pico-8 play session: hold ← + tap ❎, after a click and taps of 🅾, ❎, 🅾+❎, 🅾 in the second before t = 0

[t = 1 s] hold ← ~1s, tap ❎ ~2×
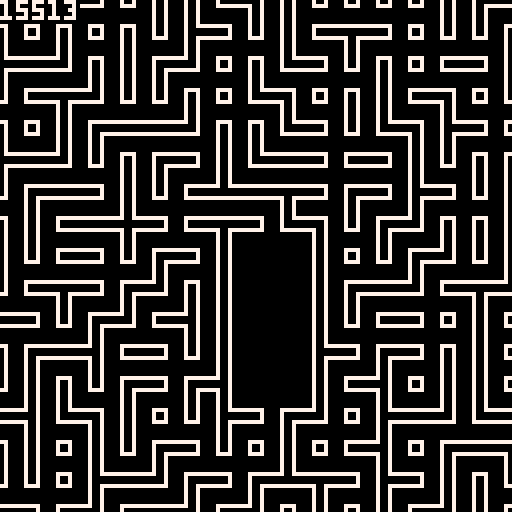
[t = 4 s] hold ← ~4s, tap ❎ ~7×
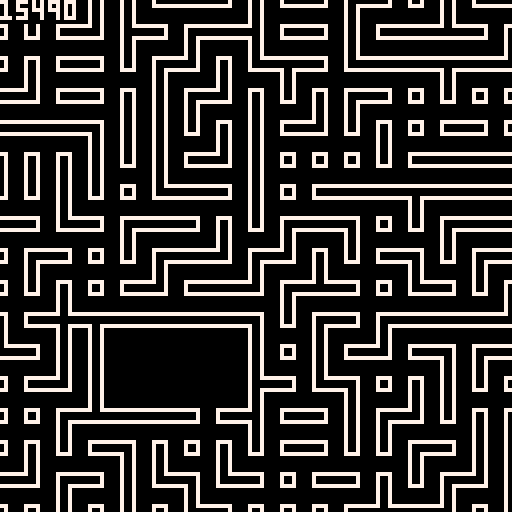
[t = 6 s] hold ← ~6s, tap ❎ ~10×
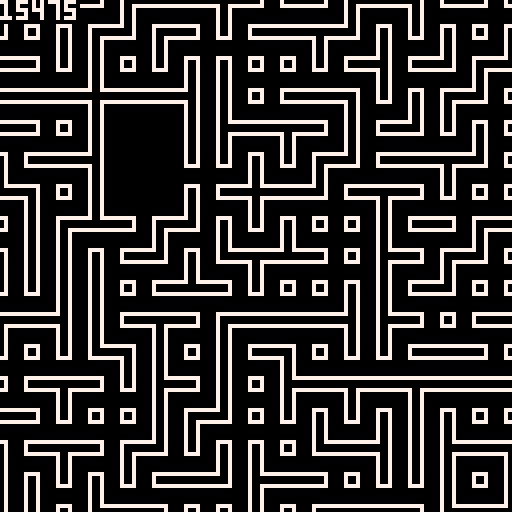
[t = 8 s] hold ← ~8s, tap ❎ ~14×
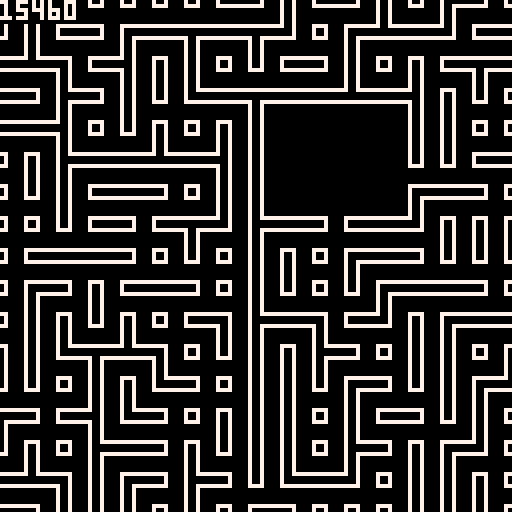

pico-8 cartridge
version 42
__lua__
srandnum = rnd(32489)

function _init()
		srand(srandnum)
		room_init()
		game_over=false
end

function _draw()
    cls()
   	room_gen()
    print_tiles()
   	if btn(➡️) then
   		srandnum += 1
	    clear_tiles()
	    _init(srandnum)
	  		room_gen()
     print_tiles()             
    end
    if btn(⬅️) then
   		srandnum -= 1
	    clear_tiles()
	    _init(srandnum)
	  		room_gen()
     print_tiles()             
    end
    
				map(0, 0, 0, 0, 16, 16)
				rectfill(0,0,19,5, 0)
				print(flr(srandnum), 7)
				
end

-->8

tiles = {
{left=true, up=false, right=true, down=false, id=001}, -- horizonal straight
{left=false, up=true, right=false, down=true, id=002}, -- vertical straight
		
{left=false, up=true, right=true, down=false, id=003}, -- up-right corner
{left=true, up=true, right=false, down=false, id=004}, -- up-left corner
{left=false, up=false, right=true, down=true, id=005}, -- down-right corner
{left=true, up=false, right=false, down=true, id=006}, -- down-left corner
		
{left=true, up=true, right=false, down=true, id=007}, -- left t
{left=true, up=true, right=true, down=false, id=008}, -- up t
{left=false, up=true, right=true, down=true, id=009}, -- right t
{left=true, up=false, right=true, down=true, id=010}, -- down t
		
{left=true, up=true, right=true, down=true, id=011}, -- cross
}

end_tiles = {
{left=true, up=false, right=false, down=false, id=012}, -- end left
{left=false, up=true, right=false, down=false, id=013}, -- end up
{left=false, up=false, right=true, down=false, id=014}, -- end right
{left=false, up=false, right=false, down=true, id=015} -- end down
}

function get_conditions(x, y)

				if fget(mget(x-1,y), 2) then
    		left_condition = "connected"           
    elseif fget(mget(x-1,y), 4) then
    		left_condition = "nothing"		
    else
    		left_condition = "blocked"
    end
	
				if fget(mget(x,y-1), 3) then
    		up_condition = "connected"           
    elseif fget(mget(x,y-1), 4) then
    		up_condition = "nothing"		
    else
    		up_condition = "blocked"
    end
	
				if fget(mget(x+1,y), 0) then
    		right_condition = "connected"           
    elseif fget(mget(x+1,y), 4) then
    		right_condition = "nothing"		
    else
    		right_condition = "blocked"
    end
	
				if fget(mget(x,y+1), 1) then
    		down_condition = "connected"           
    elseif fget(mget(x,y+1), 4) then
    		down_condition = "nothing"		
    else
    		down_condition = "blocked"
    end
    
    return {
      left_condition, 
      up_condition, 
      right_condition, 
      down_condition
    }
end
-->8


function print_tiles()
	for i=0, 15 do
	   for j=0, 15 do
					 x = i
					 y = j
					 
					 if fget(mget(x,y), 5) then
    				goto continue
						end -- future room gen
	    	
					 if game_over == true then
						  x = 99
						  y = 99
				  end
				         
				  conditions = get_conditions(x, y)
				  
					 selected_tiles = {}
								 
					 for i, tile in ipairs(tiles) do
							 local left_match = (conditions[1] == "connected" and tile.left == true) or (conditions[1] == "blocked" and tile.left == false) or (conditions[1] == "nothing")
							 local up_match = (conditions[2] == "connected" and tile.up == true) or (conditions[2] == "blocked" and tile.up == false) or (conditions[2] == "nothing")
							 local right_match = (conditions[3] == "connected" and tile.right == true) or (conditions[3] == "blocked" and tile.right == false) or (conditions[3] == "nothing")
							 local down_match = (conditions[4] == "connected" and tile.down == true) or (conditions[4] == "blocked" and tile.down == false) or (conditions[4] == "nothing")
									
							 if left_match and up_match and right_match and down_match then
							   add(selected_tiles, tile.id) -- assuming each tile has an 'id'
							 end
					 end	
					 
					 if selected_tiles[1] == nil then
					 		for i, tile in ipairs(end_tiles) do
									 local left_match = (conditions[1] == "connected" and tile.left == true) or (conditions[1] == "blocked" and tile.left == false) or (conditions[1] == "nothing")
									 local up_match = (conditions[2] == "connected" and tile.up == true) or (conditions[2] == "blocked" and tile.up == false) or (conditions[2] == "nothing")
									 local right_match = (conditions[3] == "connected" and tile.right == true) or (conditions[3] == "blocked" and tile.right == false) or (conditions[3] == "nothing")
									 local down_match = (conditions[4] == "connected" and tile.down == true) or (conditions[4] == "blocked" and tile.down == false) or (conditions[4] == "nothing")
												
									 if left_match and up_match and right_match and down_match then
									   add(selected_tiles, tile.id) -- assuming each tile has an 'id'
									 end
					 			end
					 	end
					   
						mset(x, y, selected_tiles[ceil(rnd(#selected_tiles))])
						::continue::	
				end
		end
		game_over=true
		
end



function clear_tiles()
		cls()
	 for i=0, 15 do
		 	for j=0,15 do
    		mset(i,j,000)
    end
  end
end
-->8
function room_init()
		rx = rnd(8)+3
		ry = rnd(8)+3
		rndx = ceil(rnd(4)+1)
		rndy = ceil(rnd(4)+1)
		rnd4 = ceil(rnd(9))
		
		rndxr = rnd(rndx-2)+1
		rndyr = rnd(rndy-2)+1
end

function room_gen()
		mset(rx, ry, 021)
		
		for i=1, rndx do
				for j=1, rndy do
						mset(rx+i, ry+j, 029)	
				end
		end
		
		for i=1, rndx do
				mset(rx+i, ry, 017)	
		end
			
		for i=1, rndy do
				mset(rx, ry+i, 018)	
		end
		
		for i=1, rndx do
				mset(rx+i, ry+rndy, 019)	
		end
			
		for i=1, rndy do
				mset(rx+rndx, ry+i, 020)	
		end
		
		mset(rx, ry+rndy, 022)
		mset(rx+rndx, ry, 023)
		mset(rx+rndx, ry+rndy, 024)
		
		if rnd4 == 1 then
			mset(rx, ry+rndyr, 025)
		elseif rnd4 == 2 then
			mset(rx+rndxr, ry, 026)
		elseif rnd4 == 3 then
			mset(rx+rndx, ry+rndyr, 027)
		elseif rnd4 == 4 then
			mset(rx+rndxr, ry+rndy, 028)
		elseif rnd4 == 5 then
			mset(rx, ry+rndyr, 025)
			mset(rx+rndxr, ry, 026)
			mset(rx+rndx, ry+rndyr, 027)
			mset(rx+rndxr, ry+rndy, 028)
		elseif rnd4 == 6 then
			mset(rx, ry+rndyr, 025)
			mset(rx+rndx, ry+rndyr, 027)
		elseif rnd4 == 7 then
			mset(rx+rndxr, ry, 026)
			mset(rx+rndxr, ry+rndy, 028)
		elseif rnd4 == 8 then
			mset(rx, ry+rndyr, 025)
			mset(rx+rndxr, ry, 026)
		elseif rnd4 == 9 then
			mset(rx+rndx, ry+rndyr, 027)
			mset(rx+rndxr, ry+rndy, 028)
		end
end
__gfx__
00000000000000000700007007000070070000700000000000000000070000700700007007000070000000000700007000000000070000700000000000000000
00000000777777770700007007000077770000700777777777777770770000707700007707000077777777777700007777777770070000700777777707777770
00000000000000000700007007000000000000700700000000000070000000700000000007000000000000000000000000000070070000700700000007000070
00000000000000000700007007000000000000700700000000000070000000700000000007000000000000000000000000000070070000700700000007000070
00000000000000000700007007000000000000700700000000000070000000700000000007000000000000000000000000000070070000700700000007000070
00000000000000000700007007000000000000700700000000000070000000700000000007000000000000000000000000000070070000700700000007000070
00000000777777770700007007777777777777700700007777000070770000707777777707000077770000777700007777777770077777700777777707000070
00000000000000000700007000000000000000000700007007000070070000700000000007000070070000700700007000000000000000000000000007000070
bbbbbbbb00000000070000000000000000000070000000000700000000000000000000700700000007000070000000700000000000000000bbbbbbbbbbbbbbbb
b000000b77777777070000000000000000000070077777770700000077777770000000707700000077000077000000770000000000000000bbbbbbbbbbbbbbbb
b000000b00000000070000000000000000000070070000000700000000000070000000700000000000000000000000000000000000000000bbbbbbbbbbbbbbbb
b000000b00000000070000000000000000000070070000000700000000000070000000700000000000000000000000000000000000000000bbbbbbbbbbbbbbbb
b000000b00000000070000000000000000000070070000000700000000000070000000700000000000000000000000000000000000000000bbbbbbbbbbbbbbbb
b000000b00000000070000000000000000000070070000000700000000000070000000700000000000000000000000000000000000000000bbbbbbbbbbbbbbbb
b000000b00000000070000007777777700000070070000000777777700000070777777707700000000000000000000777700007700000000bbbbbbbbbbbbbbbb
bbbbbbbb00000000070000000000000000000070070000000000000000000070000000000700000000000000000000700700007000000000bbbbbbbbbbbbbbbb
bbbbbbbbbbbbbbbbbbbbbbbbbbbbbbbbbbbbbbbbbbbbbbbbbbbbbbbbbbbbbbbbbbbbbbbbbbbbbbbbbbbbbbbbbbbbbbbbbbbbbbbbbbbbbbbbbbbbbbbbbbbbbbbb
bbbbbbbbbbbbbbbbbbbbbbbbbbbbbbbbbbbbbbbbbbbbbbbbbbbbbbbbbbbbbbbbbbbbbbbbbbbbbbbbbbbbbbbbbbbbbbbbbbbbbbbbbbbbbbbbbbbbbbbbbbbbbbbb
bbbbbbbbbbbbbbbbbbbbbbbbbbbbbbbbbbbbbbbbbbbbbbbbbbbbbbbbbbbbbbbbbbbbbbbbbbbbbbbbbbbbbbbbbbbbbbbbbbbbbbbbbbbbbbbbbbbbbbbbbbbbbbbb
bbbbbbbbbbbbbbbbbbbbbbbbbbbbbbbbbbbbbbbbbbbbbbbbbbbbbbbbbbbbbbbbbbbbbbbbbbbbbbbbbbbbbbbbbbbbbbbbbbbbbbbbbbbbbbbbbbbbbbbbbbbbbbbb
bbbbbbbbbbbbbbbbbbbbbbbbbbbbbbbbbbbbbbbbbbbbbbbbbbbbbbbbbbbbbbbbbbbbbbbbbbbbbbbbbbbbbbbbbbbbbbbbbbbbbbbbbbbbbbbbbbbbbbbbbbbbbbbb
bbbbbbbbbbbbbbbbbbbbbbbbbbbbbbbbbbbbbbbbbbbbbbbbbbbbbbbbbbbbbbbbbbbbbbbbbbbbbbbbbbbbbbbbbbbbbbbbbbbbbbbbbbbbbbbbbbbbbbbbbbbbbbbb
bbbbbbbbbbbbbbbbbbbbbbbbbbbbbbbbbbbbbbbbbbbbbbbbbbbbbbbbbbbbbbbbbbbbbbbbbbbbbbbbbbbbbbbbbbbbbbbbbbbbbbbbbbbbbbbbbbbbbbbbbbbbbbbb
bbbbbbbbbbbbbbbbbbbbbbbbbbbbbbbbbbbbbbbbbbbbbbbbbbbbbbbbbbbbbbbbbbbbbbbbbbbbbbbbbbbbbbbbbbbbbbbbbbbbbbbbbbbbbbbbbbbbbbbbbbbbbbbb
bbbbbbbbbbbbbbbbbbbbbbbbbbbbbbbbbbbbbbbbbbbbbbbbbbbbbbbbbbbbbbbbbbbbbbbbbbbbbbbbbbbbbbbbbbbbbbbbbbbbbbbbbbbbbbbbbbbbbbbbbbbbbbbb
bbbbbbbbbbbbbbbbbbbbbbbbbbbbbbbbbbbbbbbbbbbbbbbbbbbbbbbbbbbbbbbbbbbbbbbbbbbbbbbbbbbbbbbbbbbbbbbbbbbbbbbbbbbbbbbbbbbbbbbbbbbbbbbb
bbbbbbbbbbbbbbbbbbbbbbbbbbbbbbbbbbbbbbbbbbbbbbbbbbbbbbbbbbbbbbbbbbbbbbbbbbbbbbbbbbbbbbbbbbbbbbbbbbbbbbbbbbbbbbbbbbbbbbbbbbbbbbbb
bbbbbbbbbbbbbbbbbbbbbbbbbbbbbbbbbbbbbbbbbbbbbbbbbbbbbbbbbbbbbbbbbbbbbbbbbbbbbbbbbbbbbbbbbbbbbbbbbbbbbbbbbbbbbbbbbbbbbbbbbbbbbbbb
bbbbbbbbbbbbbbbbbbbbbbbbbbbbbbbbbbbbbbbbbbbbbbbbbbbbbbbbbbbbbbbbbbbbbbbbbbbbbbbbbbbbbbbbbbbbbbbbbbbbbbbbbbbbbbbbbbbbbbbbbbbbbbbb
bbbbbbbbbbbbbbbbbbbbbbbbbbbbbbbbbbbbbbbbbbbbbbbbbbbbbbbbbbbbbbbbbbbbbbbbbbbbbbbbbbbbbbbbbbbbbbbbbbbbbbbbbbbbbbbbbbbbbbbbbbbbbbbb
bbbbbbbbbbbbbbbbbbbbbbbbbbbbbbbbbbbbbbbbbbbbbbbbbbbbbbbbbbbbbbbbbbbbbbbbbbbbbbbbbbbbbbbbbbbbbbbbbbbbbbbbbbbbbbbbbbbbbbbbbbbbbbbb
bbbbbbbbbbbbbbbbbbbbbbbbbbbbbbbbbbbbbbbbbbbbbbbbbbbbbbbbbbbbbbbbbbbbbbbbbbbbbbbbbbbbbbbbbbbbbbbbbbbbbbbbbbbbbbbbbbbbbbbbbbbbbbbb
0000000000000000000000000000000000000000bbbbbbbbbbbbbbbbbbbbbbbbbbbbbbbbbbbbbbbbbbbbbbbbbbbbbbbbbbbbbbbb000000000000000000000000
0000000000000000000000000000000000000000bbbbbbbbbbbbbbbbbbbbbbbbbbbbbbbbbbbbbbbbbbbbbbbbbbbbbbbbbbbbbbbb000000000000000000000000
0000000000000000000000000000000000000000bbbbbbbbbbbbbbbbbbbbbbbbbbbbbbbbbbbbbbbbbbbbbbbbbbbbbbbbbbbbbbbb000000000000000000000000
0000000000000000000000000000000000000000bbbbbbbbbbbbbbbbbbbbbbbbbbbbbbbbbbbbbbbbbbbbbbbbbbbbbbbbbbbbbbbb000000000000000000000000
0000000000000000000000000000000000000000bbbbbbbbbbbbbbbbbbbbbbbbbbbbbbbbbbbbbbbbbbbbbbbbbbbbbbbbbbbbbbbb000000000000000000000000
0000000000000000000000000000000000000000bbbbbbbbbbbbbbbbbbbbbbbbbbbbbbbbbbbbbbbbbbbbbbbbbbbbbbbbbbbbbbbb000000000000000000000000
0000000000000000000000000000000000000000bbbbbbbbbbbbbbbbbbbbbbbbbbbbbbbbbbbbbbbbbbbbbbbbbbbbbbbbbbbbbbbb000000000000000000000000
0000000000000000000000000000000000000000bbbbbbbbbbbbbbbbbbbbbbbbbbbbbbbbbbbbbbbbbbbbbbbbbbbbbbbbbbbbbbbb000000000000000000000000
__gff__
10050a06030c090b070e0d0f0102040800202020202020202021222428200000000000000000000000000000000000000000000000000000000000000000000000000000000000000000000000000000000000000000000000000000000000000000000000000000000000000000000000000000000000000000000000000000
0000000000000000000000000000000000000000000000000000000000000000000000000000000000000000000000000000000000000000000000000000000000000000000000000000000000000000000000000000000000000000000000000000000000000000000000000000000000000000000000000000000000000000
